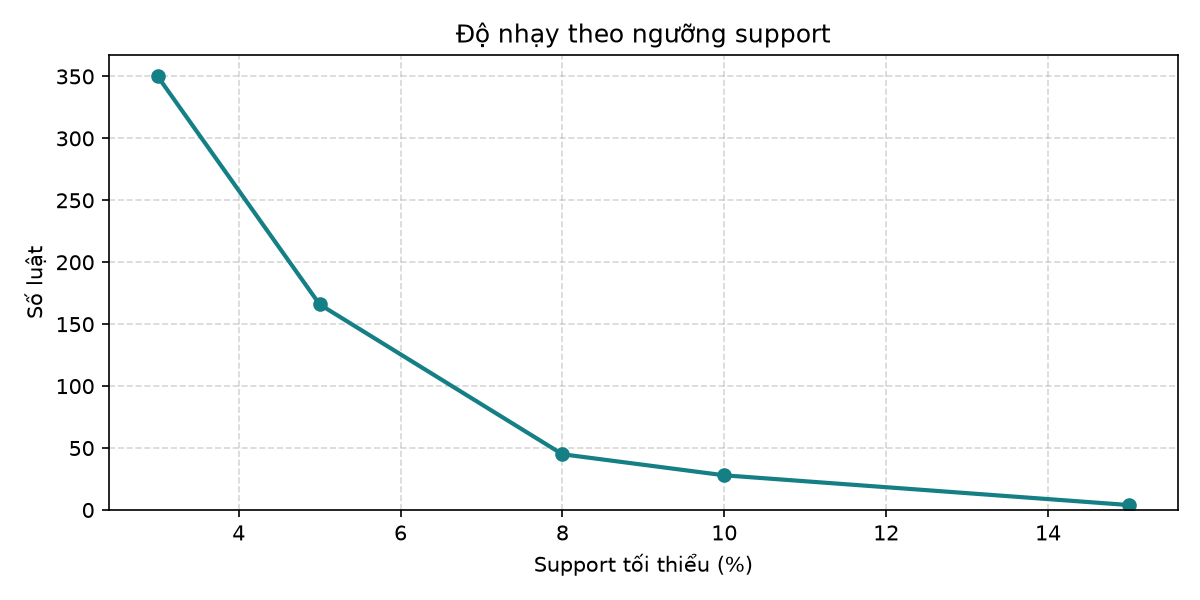

Values plotted in this chart, from the file beside it:
min_support, min_count, itemsets, rules
0.03, 76, 4998, 350
0.05, 127, 2122, 166
0.08, 203, 717, 45
0.1, 253, 404, 28
0.15, 380, 163, 4
